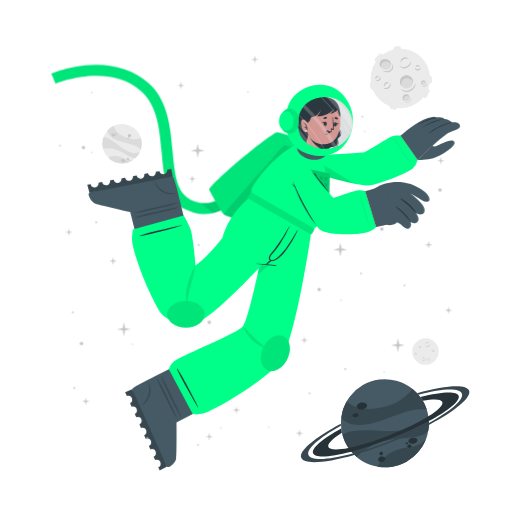
t = 0.00 s
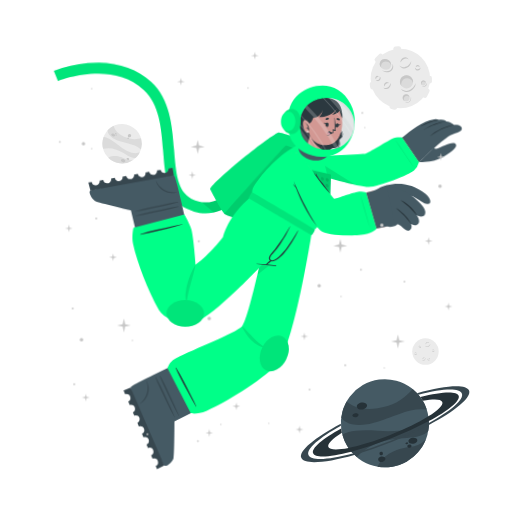
t = 1.13 s
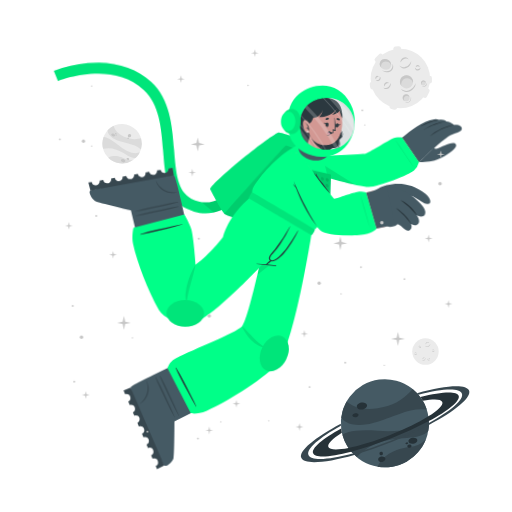
t = 1.88 s
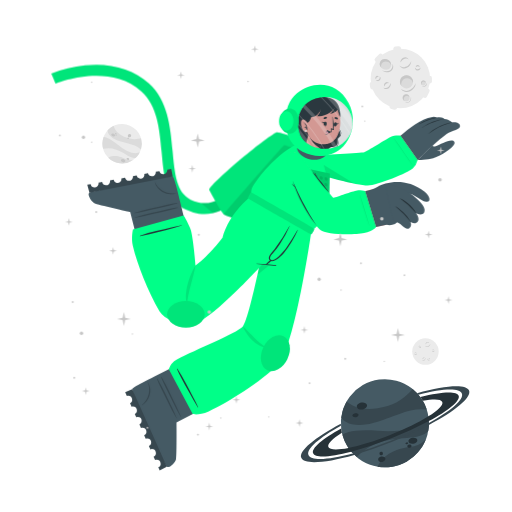
t = 3.00 s
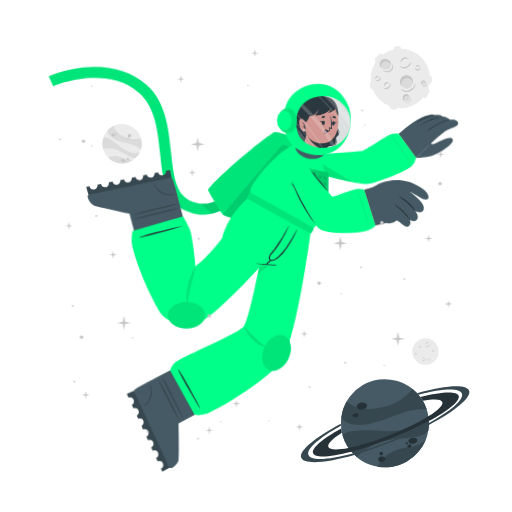
t = 4.13 s
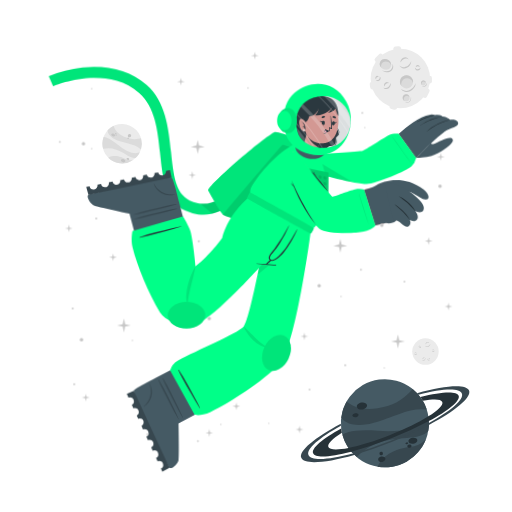
t = 4.88 s

The animated SVG that drew these frames (rendered in a browser with its animation timeline set to each time). Animation: 2 CSS @keyframes rules; one cycle of 6.00 s, repeats indefinitely.

<svg class="animated" id="freepik_stories-astronaut" xmlns="http://www.w3.org/2000/svg" viewBox="0 0 500 500" version="1.1" xmlns:xlink="http://www.w3.org/1999/xlink" xmlns:svgjs="http://svgjs.com/svgjs"><style>svg#freepik_stories-astronaut:not(.animated) .animable {opacity: 0;}svg#freepik_stories-astronaut.animated #freepik--Character--inject-29 {animation: 6s Infinite  linear wind;animation-delay: 0s;}svg#freepik_stories-astronaut.animated #freepik--Stars--inject-29 {animation: 6s Infinite  linear floating;animation-delay: 0s;}            @keyframes wind {                0% {                    transform: rotate( 0deg );                }                25% {                    transform: rotate( 1deg );                }                75% {                    transform: rotate( -1deg );                }            }                    @keyframes floating {                0% {                    opacity: 1;                    transform: translateY(0px);                }                50% {                    transform: translateY(-10px);                }                100% {                    opacity: 1;                    transform: translateY(0px);                }            }        </style><g id="freepik--background-complete--inject-29" class="animable" style="transform-origin: 261.359px 235.839px;"><g id="elaure104tgsl"><circle cx="119.24" cy="140.32" r="19.23" style="fill: rgb(235, 235, 235); transform-origin: 119.24px 140.32px; transform: rotate(-21.46deg);" class="animable" id="elj7kjv9yjmz"></circle></g><path d="M137.64,145.92a22.4,22.4,0,0,0-6-3.75c-3.81-1.68-14.18-3.51-19-5.94-6.75-3.4-7.59-7.07-7.55-9a19.38,19.38,0,0,1,5.93-4.35c.48,2,2.29,8,13.5,12,5.79,2,11.33.68,13.21.22A19.13,19.13,0,0,1,137.64,145.92Z" style="fill: rgb(219, 219, 219); transform-origin: 121.778px 134.4px;" id="el76uk1cx6pty" class="animable"></path><path d="M129.79,156.41A19.27,19.27,0,0,1,105.68,154a15.8,15.8,0,0,1,3.45-1.36c5.17-1.26,10.86,1.21,12.94,2.38A11.36,11.36,0,0,0,129.79,156.41Z" style="fill: rgb(219, 219, 219); transform-origin: 117.735px 155.928px;" id="elikp2nbuhg7a" class="animable"></path><path d="M136.5,148.8l-.24.47-.22.42c-.18.32-.36.62-.55.92s-.35.54-.53.8l-.21.29-.24.32-.24.32-.31.36-.3.36-.27.3c-.2.22-.41.43-.62.64h0c-1.2.37-2.8.21-5.15-.72-3.49-1.37-7.26-4.67-14-7.09a24,24,0,0,0-12.93-.83h0a19.17,19.17,0,0,1,.5-11.63c1.23,0,5.18.52,13.61,7.48a49.9,49.9,0,0,0,8.49,5.81c7.2,3.77,11.36,2.65,13.1,1.78h.13Z" style="fill: rgb(219, 219, 219); transform-origin: 118.269px 143.957px;" id="elthf7zppsxem" class="animable"></path><path d="M118.22,156c.34-.78,1.54-1,2.68-.52s1.79,1.54,1.44,2.32-1.54,1-2.68.52S117.88,156.83,118.22,156Z" style="fill: rgb(199, 199, 199); transform-origin: 120.282px 156.9px;" id="el4wm72425p4h" class="animable"></path><path d="M123.66,154.67c.2-.44.91-.55,1.59-.26s1.08.9.89,1.34-.9.56-1.59.26S123.47,155.11,123.66,154.67Z" style="fill: rgb(199, 199, 199); transform-origin: 124.9px 155.212px;" id="elg3wecvhwfe" class="animable"></path><path d="M108.75,131.05c.29-.67,1.33-.86,2.33-.42s1.57,1.33,1.28,2-1.34.86-2.34.42S108.45,131.72,108.75,131.05Z" style="fill: rgb(199, 199, 199); transform-origin: 110.553px 131.84px;" id="elm2t7rawntrf" class="animable"></path><path d="M112.29,130.39a.84.84,0,0,1,1.13-.28.85.85,0,0,1,.57,1,1,1,0,0,1-1.7-.74Z" style="fill: rgb(199, 199, 199); transform-origin: 113.151px 130.697px;" id="ely9oycigzzjk" class="animable"></path><path d="M112.86,132.17a.53.53,0,0,1,.71-.15c.3.13.47.41.37.62s-.41.28-.71.15S112.77,132.39,112.86,132.17Z" style="fill: rgb(199, 199, 199); transform-origin: 113.402px 132.399px;" id="elr5tdu626lj" class="animable"></path><path d="M124.86,132.22a1.64,1.64,0,1,1,1,1.71A1.42,1.42,0,0,1,124.86,132.22Z" style="fill: rgb(199, 199, 199); transform-origin: 126.473px 132.415px;" id="el2qsx8zifhep" class="animable"></path><path d="M124.4,134.84a.76.76,0,1,1,.42.92A.73.73,0,0,1,124.4,134.84Z" style="fill: rgb(199, 199, 199); transform-origin: 125.123px 135.064px;" id="elk78fahiczd" class="animable"></path><circle cx="415.48" cy="343.36" r="12.93" style="fill: rgb(235, 235, 235); transform-origin: 415.48px 343.36px;" id="elu6eu3irr9ul" class="animable"></circle><path d="M420.19,335.69a2.92,2.92,0,0,1-.48,1.75,3.45,3.45,0,0,1-1.41,1.24,2.56,2.56,0,0,1-1.9.17,2.7,2.7,0,0,1-1.44-1.12,3.71,3.71,0,0,0,1.55.69,2.33,2.33,0,0,0,.79,0,2.68,2.68,0,0,0,.76-.24l.36-.2c.11-.08.23-.15.33-.23a3.24,3.24,0,0,0,.6-.57A4.54,4.54,0,0,0,420.19,335.69Z" style="fill: rgb(199, 199, 199); transform-origin: 417.577px 337.324px;" id="eloi2wjzqgb3" class="animable"></path><path d="M415.54,336.43a1.84,1.84,0,0,1,.27-1.24,2.23,2.23,0,0,1,1-.88,1.76,1.76,0,0,1,1.35-.1,1.7,1.7,0,0,1,1,.83,2.8,2.8,0,0,0-1.08-.4,1.69,1.69,0,0,0-1,.18A3.06,3.06,0,0,0,415.54,336.43Z" style="fill: rgb(199, 199, 199); transform-origin: 417.341px 335.275px;" id="elc8vb9ouhoqa" class="animable"></path><path d="M415.48,349.44a1.79,1.79,0,0,1,0,1.23,2.13,2.13,0,0,1-.75,1.05,1.71,1.71,0,0,1-2.35-.25,3.35,3.35,0,0,0,1.1.15,1.62,1.62,0,0,0,.91-.35,2.67,2.67,0,0,0,.69-.77A3.41,3.41,0,0,0,415.48,349.44Z" style="fill: rgb(199, 199, 199); transform-origin: 413.984px 350.758px;" id="elquk4pb6rg1i" class="animable"></path><path d="M412.8,350.91a1.14,1.14,0,0,1-.09-.87,1.49,1.49,0,0,1,.52-.76,1.2,1.2,0,0,1,.93-.23,1.1,1.1,0,0,1,.73.48,2.46,2.46,0,0,0-.75,0,1.18,1.18,0,0,0-.56.24A2.18,2.18,0,0,0,412.8,350.91Z" style="fill: rgb(199, 199, 199); transform-origin: 413.776px 349.972px;" id="el1tczio41hu9" class="animable"></path><path d="M410.82,337.8a1.15,1.15,0,0,1,.37.83,1.3,1.3,0,0,1-.37.92,1.15,1.15,0,0,1-.95.32,1.35,1.35,0,0,1-.81-.39,3.94,3.94,0,0,0,.8-.05,1.06,1.06,0,0,0,.56-.28,1.37,1.37,0,0,0,.33-.56A2.45,2.45,0,0,0,410.82,337.8Z" style="fill: rgb(199, 199, 199); transform-origin: 410.125px 338.84px;" id="eldfyj7aly7f7" class="animable"></path><path d="M409.22,339.06a.74.74,0,0,1-.33-.57.91.91,0,0,1,.26-.68.82.82,0,0,1,.71-.23.81.81,0,0,1,.55.34,4.08,4.08,0,0,0-.54.1.76.76,0,0,0-.32.19,1.13,1.13,0,0,0-.22.32A2.13,2.13,0,0,0,409.22,339.06Z" style="fill: rgb(199, 199, 199); transform-origin: 409.65px 338.315px;" id="elq1bv3r6gy3r" class="animable"></path><path d="M419.81,351.44a1.14,1.14,0,0,1-.72.56,1.26,1.26,0,0,1-1-.14,1.14,1.14,0,0,1-.54-.83,1.36,1.36,0,0,1,.18-.89,3.66,3.66,0,0,0,.25.77,1,1,0,0,0,.4.47,1.32,1.32,0,0,0,.63.18A2.6,2.6,0,0,0,419.81,351.44Z" style="fill: rgb(199, 199, 199); transform-origin: 418.673px 351.093px;" id="elvvu816hayg" class="animable"></path><path d="M418.2,350.19a.75.75,0,0,1,.47-.45.87.87,0,0,1,.72.08.82.82,0,0,1,.4.63.9.9,0,0,1-.19.62,4.78,4.78,0,0,0-.24-.5.63.63,0,0,0-.25-.26.91.91,0,0,0-.37-.13A1.65,1.65,0,0,0,418.2,350.19Z" style="fill: rgb(199, 199, 199); transform-origin: 418.996px 350.383px;" id="ely20nfro32d" class="animable"></path><path d="M424.24,342.34a1.16,1.16,0,0,1-.28.86,1.27,1.27,0,0,1-.88.44,1.13,1.13,0,0,1-.92-.39,1.29,1.29,0,0,1-.35-.83,3.82,3.82,0,0,0,.63.5,1.09,1.09,0,0,0,.6.16,1.31,1.31,0,0,0,.62-.21A2.35,2.35,0,0,0,424.24,342.34Z" style="fill: rgb(199, 199, 199); transform-origin: 423.027px 342.991px;" id="elizwksuwzpz" class="animable"></path><path d="M422.2,342.21a.75.75,0,0,1,.14-.64.93.93,0,0,1,.65-.34.8.8,0,0,1,.68.3.88.88,0,0,1,.19.62,3.83,3.83,0,0,0-.48-.28.74.74,0,0,0-.36-.08,1.13,1.13,0,0,0-.38.1A2.38,2.38,0,0,0,422.2,342.21Z" style="fill: rgb(199, 199, 199); transform-origin: 423.021px 341.719px;" id="elir96ml1cp" class="animable"></path><path d="M407.1,345.26a1.13,1.13,0,0,1-.27.87,1.27,1.27,0,0,1-.88.44,1.16,1.16,0,0,1-.93-.39,1.4,1.4,0,0,1-.35-.83,4.33,4.33,0,0,0,.64.5,1.07,1.07,0,0,0,.6.16,1.35,1.35,0,0,0,.62-.21A2,2,0,0,0,407.1,345.26Z" style="fill: rgb(199, 199, 199); transform-origin: 405.889px 345.916px;" id="el9ho8on2lz0i" class="animable"></path><path d="M405.07,345.14a.75.75,0,0,1,.14-.64.89.89,0,0,1,.64-.34.79.79,0,0,1,.68.3.85.85,0,0,1,.2.62,3.83,3.83,0,0,0-.48-.28.66.66,0,0,0-.36-.08,1.13,1.13,0,0,0-.38.1A2.38,2.38,0,0,0,405.07,345.14Z" style="fill: rgb(199, 199, 199); transform-origin: 405.891px 344.649px;" id="el89jdpuab5n2" class="animable"></path></g><g id="freepik--Moon--inject-29" class="animable" style="transform-origin: 391.45px 76.1246px;"><path d="M370.11,60.15l3.44-3.43a2.52,2.52,0,0,0,0-3.56h0a2.5,2.5,0,0,0-3.56,0l-3.44,3.43a2.52,2.52,0,0,0,0,3.56h0A2.52,2.52,0,0,0,370.11,60.15Z" style="fill: rgb(235, 235, 235); transform-origin: 370.05px 56.6508px;" id="elvgbxhnyaol" class="animable"></path><path d="M417,94.19l2.18-4.34a2.5,2.5,0,0,0-1.12-3.38h0a2.51,2.51,0,0,0-3.38,1.12l-2.18,4.34a2.53,2.53,0,0,0,1.12,3.38h0A2.52,2.52,0,0,0,417,94.19Z" style="fill: rgb(235, 235, 235); transform-origin: 415.845px 90.8883px;" id="el2utmorcpcga" class="animable"></path><path d="M387,50.45l2.58-.36a2.52,2.52,0,0,0,2.14-2.85h0a2.52,2.52,0,0,0-2.85-2.14l-2.58.37a2.52,2.52,0,0,0-2.14,2.85h0A2.51,2.51,0,0,0,387,50.45Z" style="fill: rgb(235, 235, 235); transform-origin: 387.935px 47.7758px;" id="eleue5v4xlvs8" class="animable"></path><path d="M366.46,84.53l-.37-2.59a2.52,2.52,0,0,0-2.85-2.13h0a2.52,2.52,0,0,0-2.14,2.85l.37,2.58a2.53,2.53,0,0,0,2.85,2.14h0A2.52,2.52,0,0,0,366.46,84.53Z" style="fill: rgb(235, 235, 235); transform-origin: 363.78px 83.5943px;" id="elc0dlumsot15" class="animable"></path><g id="els1lay1ct44m"><rect x="415.49" y="75.26" width="7.64" height="5.03" rx="2.16" style="fill: rgb(235, 235, 235); transform-origin: 419.31px 77.775px; transform: rotate(90deg);" class="animable" id="elj6z8fejkt8s"></rect></g><path d="M382.28,106.41l2.52.68a2.52,2.52,0,0,0,3.08-1.78h0a2.52,2.52,0,0,0-1.78-3.09l-2.52-.67a2.51,2.51,0,0,0-3.08,1.78h0A2.51,2.51,0,0,0,382.28,106.41Z" style="fill: rgb(235, 235, 235); transform-origin: 384.19px 104.319px;" id="elv6bwls0arx" class="animable"></path><circle cx="391" cy="76.69" r="29.05" style="fill: rgb(235, 235, 235); transform-origin: 391px 76.69px;" id="elzq8y4hqbq8b" class="animable"></circle><path d="M401.57,59.46a6.51,6.51,0,0,1-1.08,3.94,7.8,7.8,0,0,1-3.15,2.79,5.76,5.76,0,0,1-4.27.36,6,6,0,0,1-3.25-2.49,8.71,8.71,0,0,0,3.49,1.53,5.07,5.07,0,0,0,1.78,0,5.38,5.38,0,0,0,1.69-.54,9.1,9.1,0,0,0,.81-.44c.26-.17.52-.33.76-.52a8.54,8.54,0,0,0,1.35-1.27A9.92,9.92,0,0,0,401.57,59.46Z" style="fill: rgb(199, 199, 199); transform-origin: 395.699px 63.1311px;" id="eln9ytdv4p8pp" class="animable"></path><path d="M391.13,61.13a4.13,4.13,0,0,1,.6-2.78,5.18,5.18,0,0,1,2.19-2,3.9,3.9,0,0,1,3-.22A3.84,3.84,0,0,1,399.12,58a6.52,6.52,0,0,0-2.41-.89,3.94,3.94,0,0,0-2.24.4A6.81,6.81,0,0,0,391.13,61.13Z" style="fill: rgb(199, 199, 199); transform-origin: 395.105px 58.5293px;" id="elwlpuejg7o6" class="animable"></path><path d="M381.29,81.08a3.94,3.94,0,0,1,.07,2.77,4.82,4.82,0,0,1-1.68,2.35,3.78,3.78,0,0,1-2.86.77,3.84,3.84,0,0,1-2.43-1.34,7,7,0,0,0,2.48.35,3.69,3.69,0,0,0,2-.79,6,6,0,0,0,1.55-1.73A7.44,7.44,0,0,0,381.29,81.08Z" style="fill: rgb(199, 199, 199); transform-origin: 377.984px 84.0434px;" id="elgb06oigs40e" class="animable"></path><path d="M375.27,84.38a2.57,2.57,0,0,1-.19-1.95,3.19,3.19,0,0,1,1.16-1.7,2.65,2.65,0,0,1,2.08-.52A2.44,2.44,0,0,1,380,81.28a5.58,5.58,0,0,0-1.7-.08,2.69,2.69,0,0,0-1.26.54A4.94,4.94,0,0,0,375.27,84.38Z" style="fill: rgb(199, 199, 199); transform-origin: 377.485px 82.2756px;" id="el1bamuthg32l" class="animable"></path><path d="M370.87,74.62a2.57,2.57,0,0,1,.83,1.86,2.85,2.85,0,0,1-.82,2,2.52,2.52,0,0,1-2.13.73,3.06,3.06,0,0,1-1.83-.87,10,10,0,0,0,1.81-.12,2.33,2.33,0,0,0,1.25-.63,2.88,2.88,0,0,0,.73-1.26A5.13,5.13,0,0,0,370.87,74.62Z" style="fill: rgb(199, 199, 199); transform-origin: 369.31px 76.9261px;" id="els370u91rsk9" class="animable"></path><path d="M367.27,77.44a1.68,1.68,0,0,1-.72-1.29,2,2,0,0,1,.58-1.52,1.77,1.77,0,0,1,1.58-.51,1.88,1.88,0,0,1,1.25.75,10.76,10.76,0,0,0-1.23.24,1.6,1.6,0,0,0-.7.41,2.28,2.28,0,0,0-.49.73A4.57,4.57,0,0,0,367.27,77.44Z" style="fill: rgb(199, 199, 199); transform-origin: 368.253px 75.7663px;" id="elfisdx7ijh46" class="animable"></path><path d="M410.67,66a2.6,2.6,0,0,1-.62,1.94,2.84,2.84,0,0,1-2,1,2.57,2.57,0,0,1-2.07-.87,3,3,0,0,1-.78-1.87,9,9,0,0,0,1.43,1.11,2.23,2.23,0,0,0,1.34.36,3,3,0,0,0,1.39-.45A5.56,5.56,0,0,0,410.67,66Z" style="fill: rgb(199, 199, 199); transform-origin: 407.941px 67.4719px;" id="elme0pfacuy4" class="animable"></path><path d="M406.11,65.73a1.66,1.66,0,0,1,.31-1.44,2,2,0,0,1,1.44-.76,1.82,1.82,0,0,1,1.53.68,1.88,1.88,0,0,1,.43,1.39,9.72,9.72,0,0,0-1.08-.63,1.49,1.49,0,0,0-.8-.17,2.38,2.38,0,0,0-.85.22A4.64,4.64,0,0,0,406.11,65.73Z" style="fill: rgb(199, 199, 199); transform-origin: 407.944px 64.6284px;" id="eltzbfwbqcbjo" class="animable"></path><g id="elat192gtrc8"><ellipse cx="397.01" cy="79.87" rx="6.44" ry="6.4" style="fill: rgb(219, 219, 219); transform-origin: 397.01px 79.87px; transform: rotate(-65.97deg);" class="animable" id="el9vnxqnyta27"></ellipse></g><path d="M400,76.84a5.81,5.81,0,0,1,3.31,4.1,6.41,6.41,0,1,0-11.2,3.11,5.78,5.78,0,0,1,.2-4.24A5.84,5.84,0,0,1,400,76.84Z" style="fill: rgb(199, 199, 199); transform-origin: 396.987px 78.7649px;" id="el3h7n4l3h6us" class="animable"></path><path d="M405.88,81a8.26,8.26,0,0,1-1.41,4.8,9.87,9.87,0,0,1-3.87,3.38,7.16,7.16,0,0,1-5.18.47,7.62,7.62,0,0,1-4-3,10.25,10.25,0,0,0,4.28,2,10.54,10.54,0,0,0,1.13.11,5.87,5.87,0,0,0,1.11-.09A7.1,7.1,0,0,0,400,88c.34-.17.69-.36,1-.55s.65-.42.94-.67a10.52,10.52,0,0,0,1.67-1.6A11.59,11.59,0,0,0,405.88,81Z" style="fill: rgb(199, 199, 199); transform-origin: 398.651px 85.4656px;" id="el2lehzfjcutt" class="animable"></path><path d="M412.91,83.39a2.4,2.4,0,1,0-1.78-2.87A2.39,2.39,0,0,0,412.91,83.39Z" style="fill: rgb(219, 219, 219); transform-origin: 413.468px 81.0561px;" id="elbzsp1lxs4x4" class="animable"></path><path d="M414.34,79.73A2.18,2.18,0,0,1,415.85,81,2.43,2.43,0,0,0,414,78.71a2.4,2.4,0,0,0-2.87,1.81,2.37,2.37,0,0,0,.84,2.41,2.12,2.12,0,0,1-.23-1.57A2.17,2.17,0,0,1,414.34,79.73Z" style="fill: rgb(199, 199, 199); transform-origin: 413.458px 80.7904px;" id="el1qmn06v0row" class="animable"></path><path d="M416.78,80.82a2.9,2.9,0,0,1-.12,1.88,3.54,3.54,0,0,1-1.18,1.55,2.64,2.64,0,0,1-1.91.54,2.74,2.74,0,0,1-1.69-.86,4.09,4.09,0,0,0,1.71.37,2.65,2.65,0,0,0,1.51-.55A4.36,4.36,0,0,0,416.78,80.82Z" style="fill: rgb(199, 199, 199); transform-origin: 414.381px 82.813px;" id="elizf5jtriidn" class="animable"></path><path d="M396.44,98.94a3.41,3.41,0,1,0-3.21-3.59A3.41,3.41,0,0,0,396.44,98.94Z" style="fill: rgb(219, 219, 219); transform-origin: 396.635px 95.5356px;" id="el7ppah0wds8y" class="animable"></path><path d="M397.54,93.46a3.07,3.07,0,0,1,2.41,1.4A3.4,3.4,0,1,0,395,98.53a3.1,3.1,0,0,1,2.54-5.07Z" style="fill: rgb(199, 199, 199); transform-origin: 396.584px 95.335px;" id="elm1jsl7vbdxs" class="animable"></path><path d="M401.22,94.38a4.48,4.48,0,0,1,.19,2.64,5.13,5.13,0,0,1-1.27,2.4,3.72,3.72,0,0,1-2.46,1.21,4.06,4.06,0,0,1-2.56-.69,5.23,5.23,0,0,0,2.5.2A3.76,3.76,0,0,0,399.68,99a5.84,5.84,0,0,0,1.26-2.1A6.18,6.18,0,0,0,401.22,94.38Z" style="fill: rgb(199, 199, 199); transform-origin: 398.323px 97.5099px;" id="elfycq4bsvi6" class="animable"></path><path d="M381.24,66c-1.53,2.35-4.93,2.85-7.58,1.11s-3.57-5.05-2-7.4,4.93-2.84,7.59-1.11S382.78,63.69,381.24,66Z" style="fill: rgb(219, 219, 219); transform-origin: 376.446px 62.8572px;" id="el6f88xzrx9f7" class="animable"></path><path d="M372.8,62a4.43,4.43,0,0,0-.25,4.28,5.25,5.25,0,0,1-.92-6.49c1.53-2.35,4.93-2.85,7.59-1.11A5.83,5.83,0,0,1,382,63.9a5.53,5.53,0,0,0-2.29-3C377.28,59.37,374.19,59.82,372.8,62Z" style="fill: rgb(199, 199, 199); transform-origin: 376.453px 61.9611px;" id="elw9xfrouvxd" class="animable"></path><path d="M383.12,62.16a5.49,5.49,0,0,1,.75,4.14,5.12,5.12,0,0,1-.95,2,6.39,6.39,0,0,1-1.66,1.53,6.23,6.23,0,0,1-2.15.73,7.29,7.29,0,0,1-2.19-.06,9.09,9.09,0,0,1-3.84-1.67,17.88,17.88,0,0,0,3.95.68,6.51,6.51,0,0,0,3.58-.77A5.47,5.47,0,0,0,382,67.59a5,5,0,0,0,.94-1.57A7.25,7.25,0,0,0,383.12,62.16Z" style="fill: rgb(199, 199, 199); transform-origin: 378.538px 66.3877px;" id="el9v3krpnek5b" class="animable"></path></g><g id="freepik--Planet--inject-29" class="animable" style="transform-origin: 376.139px 413.34px;"><g id="elzd30z0g5jwt"><circle cx="375.87" cy="413.34" r="43.02" style="fill: rgb(69, 90, 100); transform-origin: 375.87px 413.34px; transform: rotate(-74.9951deg);" class="animable" id="eli4sm2j2ojh"></circle></g><path d="M416.74,399.89a50.6,50.6,0,0,0-15.8.88c-9.14,1.83-30.47,11.81-42.37,13.55-16.73,2.46-23-3.17-25.36-6.69a43,43,0,0,1,5.28-15.58c3.38,2.95,14.49,11.72,40.09,4.53,13.2-3.72,21.59-13.34,24.44-16.6A42.76,42.76,0,0,1,416.74,399.89Z" style="fill: rgb(55, 71, 79); transform-origin: 374.975px 397.452px;" id="elyd7l4fsk92" class="animable"></path><path d="M415.87,429.18a43.05,43.05,0,0,1-47.24,26.58,34.45,34.45,0,0,1,4.55-6.94c7.84-9,21.44-11.76,26.75-12.3A25.27,25.27,0,0,0,415.87,429.18Z" style="fill: rgb(55, 71, 79); transform-origin: 392.25px 442.775px;" id="eljrs2j4ofgxl" class="animable"></path><path d="M418.36,406.64c.07.39.12.77.17,1.16s.09.71.13,1.06c.08.8.15,1.6.18,2.39s.06,1.44.06,2.14c0,.27,0,.53,0,.8s0,.6,0,.89,0,.6,0,.9-.05.7-.08,1.06-.06.7-.1,1-.08.6-.11.9c-.09.66-.19,1.3-.31,1.95h0c-1.72,2.21-4.86,4-10.34,5.31-8.16,2-19.29.8-34.76,5.06a53.84,53.84,0,0,0-24.73,15.11h0a42.85,42.85,0,0,1-14.05-21.9c2.19-1.67,10.15-5.73,34.51-3.84a112.29,112.29,0,0,0,23-.3c18-2.36,24.21-9.77,26.27-13.61h0A1.82,1.82,0,0,1,418.36,406.64Z" style="fill: rgb(55, 71, 79); transform-origin: 376.66px 426.505px;" id="el85d1gsvnn7e" class="animable"></path><path d="M358.4,395.52c.37,1.88-1.55,3.83-4.28,4.35s-5.23-.56-5.6-2.44,1.56-3.82,4.28-4.35S358,393.65,358.4,395.52Z" style="fill: rgb(38, 50, 56); transform-origin: 353.46px 396.474px;" id="elhgf0qdesi56" class="animable"></path><path d="M350.11,404.94c.2,1.06-1,2.17-2.6,2.49s-3.13-.28-3.33-1.34.95-2.17,2.59-2.49S349.9,403.89,350.11,404.94Z" style="fill: rgb(38, 50, 56); transform-origin: 347.145px 405.515px;" id="eldadg9v3mc85" class="animable"></path><path d="M407.54,429.57c.31,1.6-1.38,3.27-3.76,3.74s-4.58-.47-4.89-2.07,1.37-3.28,3.76-3.74S407.23,428,407.54,429.57Z" style="fill: rgb(38, 50, 56); transform-origin: 403.215px 430.408px;" id="elbvgav5vn9o" class="animable"></path><path d="M401.85,435.28c.17.85-.61,1.72-1.74,1.94a1.87,1.87,0,0,1-2.33-1.15c-.17-.85.61-1.72,1.74-1.94A1.87,1.87,0,0,1,401.85,435.28Z" style="fill: rgb(38, 50, 56); transform-origin: 399.815px 435.675px;" id="elx10rvtkpq9" class="animable"></path><path d="M398.54,432.72c.1.51-.4,1-1.12,1.18s-1.38-.17-1.48-.68.4-1,1.12-1.18S398.44,432.21,398.54,432.72Z" style="fill: rgb(38, 50, 56); transform-origin: 397.24px 432.97px;" id="elyq0580w9mz" class="animable"></path><path d="M376.35,447.84c.28,1.44-1,2.9-3,3.27s-3.68-.5-4-1.93,1-2.89,2.95-3.26S376.08,446.41,376.35,447.84Z" style="fill: rgb(38, 50, 56); transform-origin: 372.845px 448.515px;" id="elnj7nxwblyjl" class="animable"></path><path d="M373.89,442.43a1.71,1.71,0,1,1-1.95-1.16A1.6,1.6,0,0,1,373.89,442.43Z" style="fill: rgb(38, 50, 56); transform-origin: 372.261px 442.94px;" id="el9v02j99vlkw" class="animable"></path><path d="M418.84,411.25a346.49,346.49,0,0,1-36.64,16.83,342.87,342.87,0,0,1-39.21,13c-20.61,5.36-35.3,6.29-37.19,1.5s9.19-14.09,27.36-24.08c.12,1,.28,2,.47,3l.24,1.14c-9.22,5.86-14.34,10.93-13.19,13.85s8.58,3.14,19.59,1c10.78-2.08,25-6.36,40.23-12.37s28.57-12.64,37.86-18.51c9.46-5.95,14.73-11.13,13.56-14.09s-8.33-3.11-19-1.11a39.26,39.26,0,0,0-2.42-3.66c20.51-5.31,35.53-6.12,37.42-1.34S438.08,400.88,418.84,411.25Z" style="fill: rgb(38, 50, 56); transform-origin: 376.855px 414.472px;" id="el0hya7vbxfckm" class="animable"></path><path d="M418.86,415.07a383.2,383.2,0,0,1-35.81,16.44h0A380.06,380.06,0,0,1,346,444.31c-28.14,8-49.06,9.59-51.78,2.82s13.19-19.8,38.63-33.31c0,.66,0,1.33.08,2-21.11,11.64-34,22.68-31.68,28.49s19.63,4.87,43.31-1.47A359.42,359.42,0,0,0,418.89,413c21.4-11.74,34.49-22.91,32.14-28.76s-19.17-4.89-42.38,1.23c-.43-.51-.88-1-1.34-1.5,27.63-7.77,48.08-9.23,50.76-2.54S444.64,401.45,418.86,415.07Z" style="fill: rgb(55, 71, 79); transform-origin: 376.139px 414.278px;" id="eln0i485npizm" class="animable"></path></g><g id="freepik--Character--inject-29" class="animable" style="transform-origin: 249.682px 261.365px;"><path d="M194.2,208.66a44.5,44.5,0,0,1-12.75-4c-19.36-9.4-21.44-32.18-23.64-56.3-2-22.22-4.13-45.19-19.67-59.06-32.35-28.84-83.35-7.81-83.86-7.59l-4.19-9.88a124.34,124.34,0,0,1,33.06-8c25-2.52,46.52,3.5,62.12,17.42,18.71,16.68,21.11,42.93,23.22,66.09,2,21.93,3.73,40.87,17.64,47.62,29.16,14.15,48.44-21.19,49.24-22.7l9.48,5a77.22,77.22,0,0,1-16.57,20.32C217.57,206.71,206,210.43,194.2,208.66Z" style="fill: #00FF88; transform-origin: 147.47px 136.179px;" id="elj3zt3bsgiq" class="animable"></path><g id="elu4ze514xh5j"><path d="M194.2,208.66a44.5,44.5,0,0,1-12.75-4c-19.36-9.4-21.44-32.18-23.64-56.3-2-22.22-4.13-45.19-19.67-59.06-32.35-28.84-83.35-7.81-83.86-7.59l-4.19-9.88a124.34,124.34,0,0,1,33.06-8c25-2.52,46.52,3.5,62.12,17.42,18.71,16.68,21.11,42.93,23.22,66.09,2,21.93,3.73,40.87,17.64,47.62,29.16,14.15,48.44-21.19,49.24-22.7l9.48,5a77.22,77.22,0,0,1-16.57,20.32C217.57,206.71,206,210.43,194.2,208.66Z" style="opacity: 0.1; transform-origin: 147.47px 136.179px;" class="animable" id="el76ggl3tdyfw"></path></g><g id="elc5zru05iz2"><path d="M244.85,177.29a77.09,77.09,0,0,1-16.57,20.31c-6.44,5.48-13.2,9-20.13,10.56L196.08,198c23.52,3.15,38.58-24.45,39.3-25.77Z" style="opacity: 0.1; transform-origin: 220.465px 190.195px;" class="animable" id="elpxwyjfny2bd"></path></g><path d="M278.67,229.5c-.95.56-57.57-18.31-60-20.06a1.59,1.59,0,0,1-.31-.29c-2.77-2.73-13.24-22-14-23.51-1.84-3.85,55.21-51.93,65.82-56.39,2.66-1.12,37.51,11.34,42.73,16.4,2.24,2.17,6.45,10.95,6.22,12.15h0C318.76,159.52,279.63,228.94,278.67,229.5Z" style="fill: #00FF88; transform-origin: 261.728px 179.346px;" id="elpqzsno5fteo" class="animable"></path><g id="elh9tp9dt3arf"><path d="M278.67,229.5c-.95.56-57.57-18.31-60-20.06a1.59,1.59,0,0,1-.31-.29c-2.77-2.73-13.24-22-14-23.51-1.84-3.85,55.21-51.93,65.82-56.39,2.66-1.12,37.51,11.34,42.73,16.4,2.24,2.17,6.45,10.95,6.22,12.15h0C318.76,159.52,279.63,228.94,278.67,229.5Z" style="opacity: 0.1; transform-origin: 261.728px 179.346px;" class="animable" id="elwkrv5u6n3jm"></path></g><g id="elhhznm3fuueu"><path d="M278.67,229.5c-.95.56-57.57-18.31-60-20.06a1.59,1.59,0,0,1-.31-.29c10.24-11.85,58.36-67.42,59.22-67.56s33.84,12.65,41.56,16.22C318.76,159.52,279.63,228.94,278.67,229.5Z" style="opacity: 0.1; transform-origin: 268.75px 185.551px;" class="animable" id="eljsogib6ipp"></path></g><path d="M196.48,344.63l-45.12,22.73c-8.64,4.29-16.14,8.22-19.83,10.61a.09.09,0,0,0-.06,0c-1.4.9-2.24,1.57-2.36,2l0,.08c-.46,3.44,31.87,73.53,33.82,75.59s8-3.33,8.91-7.05.53-36.1.53-36.1l44.85-23.13Z" style="fill: rgb(69, 90, 100); transform-origin: 173.163px 400.363px;" id="eljo52tj2cv7e" class="animable"></path><path d="M122.25,383l1.61,3.65a3.8,3.8,0,0,1,1.31-.23,3.9,3.9,0,0,1,1.83,7.34l1.45,3.32a3.82,3.82,0,0,1,1.36-.25,3.89,3.89,0,0,1,1.78,7.35l1.46,3.33a3.55,3.55,0,0,1,1.39-.27,3.89,3.89,0,0,1,3.89,3.89,3.85,3.85,0,0,1-2.15,3.48l1.46,3.31a4.06,4.06,0,0,1,1.45-.27,3.89,3.89,0,0,1,1.69,7.4l1.46,3.31a3.84,3.84,0,0,1,1.48-.3,3.89,3.89,0,0,1,1.65,7.42l1.46,3.31a3.58,3.58,0,0,1,1.52-.32,3.9,3.9,0,0,1,1.62,7.44l1.46,3.32a3.64,3.64,0,0,1,1.57-.35,3.9,3.9,0,0,1,1.57,7.46l1.37,3.12,7-3.79L129.11,380Z" style="fill: rgb(55, 71, 79); transform-origin: 142.595px 419.73px;" id="elfkbq5w8xwij" class="animable"></path><path d="M144.47,373.18a16.37,16.37,0,0,1,1.62,13.09c-1.18,3.56-3.52,7.36-7.28,9.3-.11.06-.22-.14-.12-.21,6.4-4.92,9-14.69,5.56-22.06A.13.13,0,0,1,144.47,373.18Z" style="fill: rgb(55, 71, 79); transform-origin: 142.716px 384.361px;" id="ell1i75llo6ze" class="animable"></path><path d="M153.72,369.74c2.88,4.77,5.37,9.78,7.8,14.79s4.78,9.94,7.13,14.93c1.34,2.86,2.68,5.73,3.86,8.66a.16.16,0,0,1-.29.14c-2.81-4.81-5.27-9.84-7.79-14.8s-5-9.85-7.34-14.83c-1.37-2.86-2.65-5.74-3.8-8.69A.24.24,0,0,1,153.72,369.74Z" style="fill: rgb(55, 71, 79); transform-origin: 162.903px 388.992px;" id="elwvwnkcmgbzp" class="animable"></path><path d="M157.88,368.33c2.89,4.77,5.37,9.78,7.8,14.8s4.78,9.94,7.13,14.93c1.34,2.86,2.68,5.73,3.86,8.65a.16.16,0,0,1-.29.14c-2.81-4.81-5.27-9.84-7.79-14.8s-5-9.85-7.34-14.83c-1.36-2.86-2.65-5.74-3.8-8.69A.24.24,0,0,1,157.88,368.33Z" style="fill: rgb(55, 71, 79); transform-origin: 167.063px 387.582px;" id="el93gdhwvi2o" class="animable"></path><path d="M164.81,360.58l23.33,43.76s7,1.51,15.68-2.51c19.21-8.87,51.37-29.51,67.45-45.36C287.89,340.08,304.2,225.2,304.2,225.2L265,202.58s-20.36,108.33-27.84,116.15c-6.75,7.06-45.89,22.51-64.34,32.17A16.53,16.53,0,0,0,164.81,360.58Z" style="fill: #00FF88; transform-origin: 234.505px 303.599px;" id="el758pqmldjz7" class="animable"></path><path d="M173.21,360.06c3.07,4.66,5.75,9.56,8.38,14.48s5.16,9.74,7.7,14.64c1.46,2.8,2.91,5.62,4.21,8.49a.17.17,0,0,1-.29.16c-3-4.7-5.65-9.63-8.37-14.49s-5.35-9.65-7.92-14.53c-1.47-2.8-2.87-5.63-4.13-8.53A.24.24,0,0,1,173.21,360.06Z" style="fill: rgb(38, 50, 56); transform-origin: 183.142px 378.925px;" id="el9ffo78dez5a" class="animable"></path><g id="elnqvzs8wx558"><path d="M251.64,268.16l52.56-43L265,202.58S258.6,236.8,251.64,268.16Z" style="opacity: 0.1; transform-origin: 277.92px 235.37px;" class="animable" id="elccqpc7hqngm"></path></g><g id="elfyojcka1jmh"><path d="M260.8,339.2a9.27,9.27,0,0,1-4.14-.38,19.56,19.56,0,0,1-3.85-1.64,31.21,31.21,0,0,1-6.57-5c-1-1-1.88-2-2.77-3s-1.7-2.13-2.45-3.26-1.46-2.29-2.11-3.47-1.23-2.43-1.72-3.71a39.39,39.39,0,0,1,3,2.76c.94.95,1.92,1.86,2.81,2.82s1.86,1.86,2.75,2.82l1.39,1.38c.46.46.89.95,1.37,1.38,1.85,1.82,3.74,3.56,5.72,5.19A23.49,23.49,0,0,0,260.8,339.2Z" style="opacity: 0.1; transform-origin: 248.995px 329.012px;" class="animable" id="elsftl5v4t19j"></path></g><g id="elj8f4sldw0mn"><ellipse cx="268.93" cy="344.82" rx="18.38" ry="13.04" style="fill: #00FF88; transform-origin: 268.93px 344.82px; transform: rotate(-64.61deg);" class="animable" id="elnywuzjw23pm"></ellipse></g><g id="eluav7zk5xuja"><ellipse cx="268.93" cy="344.82" rx="18.38" ry="13.04" style="opacity: 0.1; transform-origin: 268.93px 344.82px; transform: rotate(-64.61deg);" class="animable" id="el07ut5qo5b5cd"></ellipse></g><path d="M187.77,245.91l-11.92-49.09c-2.23-9.39-4.35-17.59-5.84-21.72,0,0,0,0,0-.07a6.82,6.82,0,0,0-1.38-2.74s0,0-.07,0c-3.24-1.23-78.83,14.38-81.28,15.82s1.43,8.53,4.85,10.27,35,8.69,35,8.69L139.51,256Z" style="fill: rgb(69, 90, 100); transform-origin: 137.14px 214.111px;" id="el90a3u2bnbjw" class="animable"></path><path d="M167.23,164.93l-3.92.74a3.75,3.75,0,0,1-.06,1.33,3.9,3.9,0,0,1-7.57.11l-3.56.67a3.79,3.79,0,0,1-.07,1.38,3.89,3.89,0,0,1-7.56.07l-3.57.66a3.79,3.79,0,0,1,0,1.42,3.9,3.9,0,0,1-4.68,2.91,3.83,3.83,0,0,1-2.89-2.88l-3.56.67a4.08,4.08,0,0,1-.07,1.47,3.89,3.89,0,0,1-7.58,0l-3.56.67a3.89,3.89,0,0,1-4.72,4.42,3.91,3.91,0,0,1-2.93-3l-3.55.68a3.69,3.69,0,0,1,0,1.55,3.9,3.9,0,0,1-7.62-.11l-3.56.67a3.65,3.65,0,0,1,0,1.61,3.89,3.89,0,0,1-7.62-.16l-3.35.63,2.11,7.63,81.36-15.77Z" style="fill: rgb(55, 71, 79); transform-origin: 126.965px 176.5px;" id="ela9p2dan9lmv" class="animable"></path><path d="M171.74,188.79a16.37,16.37,0,0,1-13.12-1.39c-3.2-2-6.37-5.09-7.41-9.2,0-.11.19-.18.24-.06,3.34,7.34,12.27,12.06,20.22,10.41A.13.13,0,0,1,171.74,188.79Z" style="fill: rgb(55, 71, 79); transform-origin: 161.505px 183.822px;" id="elmjc6w05a4j" class="animable"></path><path d="M173,198.58c-5.3,1.73-10.74,3-16.18,4.24s-10.76,2.41-16.16,3.56c-3.08.66-6.18,1.32-9.3,1.81a.16.16,0,0,1-.07-.32c5.32-1.65,10.77-2.9,16.18-4.24s10.72-2.61,16.11-3.79c3.09-.68,6.18-1.28,9.32-1.72A.24.24,0,0,1,173,198.58Z" style="fill: rgb(55, 71, 79); transform-origin: 152.153px 203.157px;" id="elalrpdbon34v" class="animable"></path><path d="M173.43,203c-5.31,1.73-10.75,3-16.18,4.24s-10.77,2.41-16.16,3.56c-3.09.66-6.19,1.32-9.31,1.81a.16.16,0,0,1-.06-.32c5.32-1.65,10.77-2.9,16.17-4.23s10.73-2.61,16.11-3.8c3.1-.67,6.19-1.27,9.33-1.72A.24.24,0,0,1,173.43,203Z" style="fill: rgb(55, 71, 79); transform-origin: 152.581px 207.576px;" id="el6ipqn6fq684" class="animable"></path><path d="M304.26,225.23s-10.86,11.9-20.08,21.25c-6.73,6.84-12.95,12.66-14.6,12.69-1.87,0-10.38-.9-13.2-1.27,0,0-41.94,46.14-63.47,57.3-7.37,3.82-30.52-.1-37.22-11.42-10.87-18.37-21.9-46.13-25.93-63.59-1.8-7.79.05-16.21.05-16.21l49.59-13.7s5.36,8.93,7,14.54c2.42,8.47,4.59,34.41,4.59,34.41,13.41-9.58,26.47-27.28,26.47-27.28s3.86-20.56,28-40.75Z" style="fill: #00FF88; transform-origin: 216.616px 253.91px;" id="eljri6equ61c" class="animable"></path><path d="M269.53,258.92a109.54,109.54,0,0,0-19-1.46.2.2,0,0,0,0,.39c6.29.67,12.63,1.5,18.94,1.83A.38.38,0,0,0,269.53,258.92Z" style="fill: rgb(38, 50, 56); transform-origin: 260.127px 258.568px;" id="el66jpesmbzri" class="animable"></path><path d="M290.7,225.07c.08-.19-.21-.4-.31-.21A193.26,193.26,0,0,1,280,241.31c-1.7,2.48-11.92,15.71-15.85,12.12-.66-.61-.62-1.57-.1-2.78.63-1.45,2.09-2.84,3.09-4.08,2.2-2.74,4.31-5.54,6.28-8.44A94.74,94.74,0,0,0,282.85,221a.17.17,0,0,0-.3-.15,178.74,178.74,0,0,1-14.62,22.77c-2.68,3.43-7.75,8-4.15,10.8s11.57-5.17,13.52-7.48A99.25,99.25,0,0,0,290.7,225.07Z" style="fill: rgb(38, 50, 56); transform-origin: 276.623px 237.894px;" id="eldaeohwu8v44" class="animable"></path><path d="M264.07,253.88a28.1,28.1,0,0,0-2.7,2.42,7.85,7.85,0,0,0-1.8,2.22c-.07.17.13.3.28.24a9.87,9.87,0,0,0,2.39-1.8c.87-.73,1.75-1.44,2.59-2.2A.58.58,0,0,0,264.07,253.88Z" style="fill: rgb(38, 50, 56); transform-origin: 262.293px 256.258px;" id="elp9kricesv3" class="animable"></path><path d="M136.76,230.07c5.18-1.79,10.51-3.14,15.84-4.44s10.54-2.54,15.83-3.76c3-.7,6.06-1.4,9.12-1.93a.17.17,0,0,1,.08.32c-5.21,1.72-10.55,3-15.84,4.44s-10.5,2.74-15.79,4c-3,.72-6.06,1.36-9.14,1.84A.24.24,0,0,1,136.76,230.07Z" style="fill: rgb(38, 50, 56); transform-origin: 157.145px 225.243px;" id="elxs9n9y7jyph" class="animable"></path><g id="eluwzgsu18bhg"><path d="M183.14,297.2a10.49,10.49,0,0,1-1.5-4.83c-.1-.84-.1-1.68-.15-2.53s0-1.68.08-2.52a52.55,52.55,0,0,1,1.68-9.85,71.11,71.11,0,0,1,3.2-9.39,59.85,59.85,0,0,1,4.5-8.85c-.51,3.3-1.32,6.48-2.11,9.64s-1.64,6.29-2.48,9.41-1.64,6.24-2.31,9.38c-.31,1.56-.64,3.14-.83,4.72A14.43,14.43,0,0,0,183.14,297.2Z" style="opacity: 0.1; transform-origin: 186.21px 278.215px;" class="animable" id="el9z8bhekiws"></path></g><ellipse cx="181.55" cy="306.94" rx="18.38" ry="13.04" style="fill: #00FF88; transform-origin: 181.55px 306.94px;" id="eln3rcpw7zvv" class="animable"></ellipse><g id="eltafg0y0ti4j"><ellipse cx="181.55" cy="306.94" rx="18.38" ry="13.04" style="opacity: 0.1; transform-origin: 181.55px 306.94px;" class="animable" id="elflr2czxdi4a"></ellipse></g><path d="M302.93,165.7c29.4,11.7,52.93,16.43,62.23,13.72,8.14-2.38,31.36-12.37,42.66-23.2,3.41-3.26-12-25.52-16.72-23.75s-28.38,15.07-34.56,17.26c-3.51,1.24-41.77,2.67-50.47,2.82C291.55,152.81,289.88,160.51,302.93,165.7Z" style="fill: rgb(247, 169, 160); transform-origin: 351.195px 156.267px;" id="el0z5m2tdpqsih" class="animable"></path><path d="M423.09,141.39c-1.07,1.64-.22,2.22,3.08,1.09s15.37-8.36,17.54-3.93-15,14.39-20.65,15.84-15.24,1.83-15.24,1.83C410.78,153.61,417.35,146.59,423.09,141.39Z" style="fill: rgb(69, 90, 100); transform-origin: 425.859px 146.674px;" id="eleon2a0gmkcw" class="animable"></path><path d="M391.1,132.47c8.6-7,18.87-16.35,31.27-18.29a6.21,6.21,0,0,1,4,.62c5.54-1,7.66,1.36,7.66,1.36,5.44.68,7.28,3.36,7.28,3.36s6.51-1.06,7.81,2.77c1.47,4.3-8,4.95-12.95,8.48-11.39,8.09-25.31,22.79-28.37,25.45Z" style="fill: rgb(69, 90, 100); transform-origin: 420.187px 135.151px;" id="elx98jqkqny1m" class="animable"></path><path d="M418.3,130.86a90.32,90.32,0,0,1,10.37-6.52,89.67,89.67,0,0,1,12.58-4.68.11.11,0,0,0-.05-.21,47.55,47.55,0,0,0-23,11.26C418,130.84,418.12,131,418.3,130.86Z" style="fill: rgb(38, 50, 56); transform-origin: 429.705px 125.182px;" id="elff1hwht7m2v" class="animable"></path><path d="M412.41,124.7c3.43-2.07,9.49-5.67,21.67-8.41,0,0,0-.07,0-.07a42.55,42.55,0,0,0-21.76,8.32C412.11,124.68,412.18,124.84,412.41,124.7Z" style="fill: rgb(38, 50, 56); transform-origin: 423.137px 120.487px;" id="elfuv38hqy61a" class="animable"></path><path d="M409.31,121.33c6-3.3,10.15-4.62,17.06-6.49,0,0,0-.08,0-.08-8.08,1.3-10.86,2.69-17.19,6.38C409,121.26,409.08,121.46,409.31,121.33Z" style="fill: rgb(38, 50, 56); transform-origin: 417.726px 118.066px;" id="el6et981wmxp" class="animable"></path><path d="M391.1,132.47l16.72,23.75a17.14,17.14,0,0,1-4.76,8.35c-3.92,3.79-34.48,16.45-43.94,16.59S312.7,172,299.46,165.3s-6.15-12.5,3.55-13.16,50.29-3,52.62-3.57,21.58-12.72,25.66-14.84S391.1,132.47,391.1,132.47Z" style="fill: #00FF88; transform-origin: 350.007px 156.73px;" id="elfj1asrh0f1" class="animable"></path><g id="elrkyejcr40oj"><path d="M299.46,165.3c9.59,4.85,31.61,11.06,46.62,14.08l-44.17-27.15C292.8,153.25,286.73,158.86,299.46,165.3Z" style="opacity: 0.1; transform-origin: 319.138px 165.805px;" class="animable" id="elgi0ld3bs5bq"></path></g><g id="el9bhwscnfrxu"><path d="M384.8,135.23c2.52,3.23,4.87,6.59,7.2,10s4.59,6.68,6.87,10c1.3,1.91,2.61,3.84,3.84,5.8.09.13,0,.2-.12.08-2.49-3.24-4.83-6.62-7.2-10s-4.67-6.63-7-10c-1.31-1.92-2.59-3.85-3.81-5.83C384.5,135.16,384.67,135.06,384.8,135.23Z" style="opacity: 0.1; transform-origin: 393.653px 148.156px;" class="animable" id="elbnt5wlovt9b"></path></g><path d="M304.2,225.2l-58.8-34a13.5,13.5,0,0,1,1.95-10c7.47-12.21,25.36-32.31,41.34-39.71,11.52-5.32,20.58-.81,24,7.68.87,2.15,9.33,30.09,8.28,40.05-1.11,10.54-6.23,23.6-10.83,30.76A16.13,16.13,0,0,1,304.2,225.2Z" style="fill: #00FF88; transform-origin: 283.103px 182.199px;" id="el65qbuhbzq25" class="animable"></path><path d="M303.73,228.78c.87.13,3.47-4.67,3.23-5.37s-61.33-35.68-61.78-35.76-3.42,5.82-2.88,6.25S302.57,228.6,303.73,228.78Z" style="fill: #00FF88; transform-origin: 274.605px 208.216px;" id="elqquz0bgj6eh" class="animable"></path><g id="elosl1583a2l8"><path d="M303.73,228.78c.87.13,3.47-4.67,3.23-5.37s-61.33-35.68-61.78-35.76-3.42,5.82-2.88,6.25S302.57,228.6,303.73,228.78Z" style="opacity: 0.1; transform-origin: 274.605px 208.216px;" class="animable" id="el1xh5sedmw7h"></path></g><polygon points="291.84 189.35 321.45 195.58 322.11 169.34 292.5 163.11 291.84 189.35" style="fill: #00FF88; transform-origin: 306.975px 179.345px;" id="elfqaoncex4a4" class="animable"></polygon><g id="elwsy5gvto0yi"><polygon points="291.84 189.35 321.45 195.58 322.11 169.34 292.5 163.11 291.84 189.35" style="opacity: 0.2; transform-origin: 306.975px 179.345px;" class="animable" id="elnzt38tf5nhn"></polygon></g><g id="elcdk4nru3m"><polygon points="291.84 189.35 295.59 190.14 296.25 163.9 292.5 163.11 291.84 189.35" style="opacity: 0.1; transform-origin: 294.045px 176.625px;" class="animable" id="elcvsxyaq4ptl"></polygon></g><g id="elwwen5eqx4gb"><path d="M316.88,174.4a2,2,0,0,0,1.47,2,1.31,1.31,0,0,0,1.56-1.37,2,2,0,0,0-1.48-2A1.3,1.3,0,0,0,316.88,174.4Z" style="opacity: 0.1; transform-origin: 318.395px 174.715px;" class="animable" id="el4mest84s6mc"></path></g><g id="el9m474c0vyku"><path d="M316.74,180a2,2,0,0,0,1.47,2,1.3,1.3,0,0,0,1.56-1.37,2,2,0,0,0-1.47-2A1.3,1.3,0,0,0,316.74,180Z" style="opacity: 0.1; transform-origin: 318.255px 180.315px;" class="animable" id="eldp836ijimnd"></path></g><g id="elfc4ilvxw8dm"><path d="M316.6,185.5a2,2,0,0,0,1.47,2,1.31,1.31,0,0,0,1.56-1.38,2,2,0,0,0-1.47-2A1.3,1.3,0,0,0,316.6,185.5Z" style="opacity: 0.1; transform-origin: 318.115px 185.809px;" class="animable" id="el5t792sm2bf3"></path></g><g id="elbaq50muoabg"><path d="M312.16,173.41a2,2,0,0,0,1.47,2,1.3,1.3,0,0,0,1.56-1.37,2,2,0,0,0-1.47-2A1.31,1.31,0,0,0,312.16,173.41Z" style="opacity: 0.1; transform-origin: 313.675px 173.726px;" class="animable" id="el43jnqlhm89q"></path></g><g id="el6pcnekvab05"><path d="M312,179a2,2,0,0,0,1.47,2,1.3,1.3,0,0,0,1.56-1.37,2,2,0,0,0-1.47-2A1.3,1.3,0,0,0,312,179Z" style="opacity: 0.1; transform-origin: 313.515px 179.315px;" class="animable" id="ellq53m4lqnf"></path></g><g id="el2qcw22o43dz"><path d="M311.88,184.51a2,2,0,0,0,1.48,2,1.29,1.29,0,0,0,1.55-1.37,2,2,0,0,0-1.47-2A1.31,1.31,0,0,0,311.88,184.51Z" style="opacity: 0.1; transform-origin: 313.396px 184.826px;" class="animable" id="ellno436mdgm"></path></g><g id="el9ag46595mp9"><path d="M307.44,172.42a2,2,0,0,0,1.48,2,1.32,1.32,0,0,0,1.56-1.38,2,2,0,0,0-1.48-2A1.32,1.32,0,0,0,307.44,172.42Z" style="opacity: 0.1; transform-origin: 308.96px 172.73px;" class="animable" id="eliz50o3ixilf"></path></g><g id="elk7zzpmnilej"><path d="M307.31,178a2,2,0,0,0,1.47,2,1.31,1.31,0,0,0,1.56-1.37,2,2,0,0,0-1.48-2A1.3,1.3,0,0,0,307.31,178Z" style="opacity: 0.1; transform-origin: 308.825px 178.315px;" class="animable" id="eljavh8g1kdkj"></path></g><g id="elny96gop9foj"><path d="M307.17,183.52a2,2,0,0,0,1.47,2,1.31,1.31,0,0,0,1.56-1.37,2,2,0,0,0-1.48-2A1.29,1.29,0,0,0,307.17,183.52Z" style="opacity: 0.1; transform-origin: 308.684px 183.834px;" class="animable" id="el5hb0n1lcb49"></path></g><path d="M317.33,95.94c1.12.33,6.21.56,8.81,5.64,2.47,4.8,1.47,18,1.69,21s3.88,4,4.23,7.43c.3,3-1.94,3.68-2.49,5.73-.42,1.59.81,4.28-1.05,6.44-1.69,2-4,1.12-5.51,1.57s-3,3.61-5.74,4.08-4.73-2.32-6.14-2.53-3.75,3.82-8.26,2.71-5.21-5.19-7-6.26-6.71-.51-8.5-3.22-1.65-5.91-2.43-7.23-2.86-1.46-3.64-4.33,2-4.18,2.72-6.45c.5-1.59-.7-3.31.71-5.62,1.94-3.18,6-1.78,8.14-5,1.69-2.54,6.18-14,13.86-15.83C312.05,92.83,317.33,95.94,317.33,95.94Z" style="fill: rgb(38, 50, 56); transform-origin: 306.625px 120.991px;" id="elydlz7pvdssk" class="animable"></path><path d="M327.8,121.88a4.25,4.25,0,0,0,1,1.73l1.29,1.52a12.65,12.65,0,0,1,2.18,3.21,4,4,0,0,1-.12,3.54,5.79,5.79,0,0,1-1.21,1.43,7.35,7.35,0,0,0-1.41,1.55,3.46,3.46,0,0,0-.16,2.18c.11.67.25,1.31.33,2a4.75,4.75,0,0,1-.69,3.57,2.68,2.68,0,0,1-1.45,1,5,5,0,0,1-1.89.11c-.65-.06-1.3-.19-2-.28a3.3,3.3,0,0,0-2,.12,3.62,3.62,0,0,1,1.93.07c.65.15,1.29.34,1.95.45a5.29,5.29,0,0,0,2.06,0,3.27,3.27,0,0,0,1.79-1.14,5.1,5.1,0,0,0,.92-4c-.07-.68-.21-1.33-.3-2a2.76,2.76,0,0,1,.11-1.71c.56-1,1.89-1.72,2.55-3a4.43,4.43,0,0,0,0-4.11,12.78,12.78,0,0,0-2.44-3.22l-1.41-1.4A4.68,4.68,0,0,1,327.8,121.88Z" style="fill: rgb(38, 50, 56); transform-origin: 327.428px 133.031px;" id="elgh82rlehwr" class="animable"></path><path d="M299,99.71a59.86,59.86,0,0,0-4,5.88c-.66,1-1.29,2-2,2.9a8.54,8.54,0,0,1-1.16,1.23,1.13,1.13,0,0,1-.31.21,1.27,1.27,0,0,1-.35.16c-.27.09-.55.16-.83.23a33.37,33.37,0,0,0-3.46,1,6.14,6.14,0,0,0-3,2.16,3.82,3.82,0,0,0-.66,1.78,5,5,0,0,0,.26,1.83,7.77,7.77,0,0,1,.57,3.46,7.36,7.36,0,0,0-.21-3.55,4.65,4.65,0,0,1-.14-1.69,3.28,3.28,0,0,1,.66-1.49A5.91,5.91,0,0,1,287.1,112c1.09-.39,2.24-.6,3.41-.89.29-.08.59-.17.88-.27a2.56,2.56,0,0,0,.87-.51,8.42,8.42,0,0,0,1.25-1.37,30.48,30.48,0,0,0,2-3l1.74-3.11A32.41,32.41,0,0,1,299,99.71Z" style="fill: rgb(38, 50, 56); transform-origin: 291.113px 110.13px;" id="elgsr46dr72g7" class="animable"></path><path d="M284,130.34a6.21,6.21,0,0,1,.37,2.47c.05.85.09,1.7.18,2.56a12.71,12.71,0,0,0,.49,2.56,5.59,5.59,0,0,0,1.34,2.34,7.07,7.07,0,0,0,5,1.43c.86,0,1.7-.08,2.54-.09a5.31,5.31,0,0,1,2.46.41,4.89,4.89,0,0,0-2.44-.78c-.86-.07-1.71-.07-2.55-.12-1.65-.09-3.39-.34-4.53-1.4a5,5,0,0,1-1.18-2,15.73,15.73,0,0,1-.6-2.41c-.15-.83-.26-1.67-.38-2.51-.07-.43-.14-.85-.24-1.27A2.5,2.5,0,0,0,284,130.34Z" style="fill: rgb(38, 50, 56); transform-origin: 290.19px 136.18px;" id="el0jdblya3rgrq" class="animable"></path><path d="M298.06,144.6c.08,1.28,4.58,10.28,10.25,11,1.84.23,3.53-9.8,3.53-9.8l.29-.71,4.11-10-10.83-9.91-1.58-1.34s-.95,2.8-2.09,6.3l-.16.5c-.07.19-.14.38-.19.56-.18.52-.36,1.06-.52,1.59s-.26.8-.38,1.23l-.38,1.28A70.19,70.19,0,0,0,298.06,144.6Z" style="fill: rgb(247, 169, 160); transform-origin: 307.15px 139.722px;" id="el273sjjh7xre" class="animable"></path><path d="M316.24,135.1l-3.94,9.58a23.08,23.08,0,0,1-10.88-13.54l.32-1c1.15-3.49,2.09-6.29,2.09-6.29l1.58,1.32Z" style="fill: rgb(38, 50, 56); transform-origin: 308.83px 134.265px;" id="ele9lg7wovel" class="animable"></path><path d="M332.31,120.86c-1.17,18.88-12.61,20.31-16.68,20-3.69-.23-16.25-1.49-17-20.39S307,96.2,315.43,96.28,333.48,102,332.31,120.86Z" style="fill: rgb(247, 169, 160); transform-origin: 315.497px 118.587px;" id="el0lahepk6s58" class="animable"></path><path d="M299.32,120c3,.66,4.62-5.67,4.62-5.67s6.23.87,9.52-7.8a13.9,13.9,0,0,1-3.78,7s11.15.35,17-8.21c0,0-2.49,4.43-4.45,5.86,0,0,4.78-.65,7.54-4.08,0,0,1.2,5.57,2.48,7.24,0,0,2.19-19.29-15.9-19.69,0,0-11.25-.8-16.47,7.48S299.32,120,299.32,120Z" style="fill: rgb(38, 50, 56); transform-origin: 314.869px 107.339px;" id="elatxq7sgprec" class="animable"></path><path d="M301.51,122.15s-3.21-6.44-6.08-5.38-1.06,10,1.87,11.6a3.21,3.21,0,0,0,4.5-1.07Z" style="fill: rgb(247, 169, 160); transform-origin: 297.892px 122.766px;" id="elat5x99q7prg" class="animable"></path><path d="M296,119.31a0,0,0,0,0,0,.08c2,1.21,2.9,3.4,3.39,5.62a1.77,1.77,0,0,0-2.54-.87.07.07,0,0,0,0,.13,2,2,0,0,1,2,1,9.61,9.61,0,0,1,.76,1.88c.08.21.44.16.4-.07V127C300.53,124.25,299,120,296,119.31Z" style="fill: rgb(38, 50, 56); transform-origin: 298.055px 123.297px;" id="elggj6m2yyhqj" class="animable"></path><path d="M299.58,127.84a.94.94,0,0,1-1.06.79.93.93,0,0,1-.79-1,.93.93,0,1,1,1.85.26Z" style="fill: rgb(255, 255, 255); transform-origin: 298.658px 127.731px;" id="elz9g3502cvpr" class="animable"></path><path d="M329.09,116.55a10.28,10.28,0,0,1-1.22-.41,2.06,2.06,0,0,1-1.17-.64.67.67,0,0,1,.09-.81,1.65,1.65,0,0,1,1.65-.2,2.36,2.36,0,0,1,1.41,1A.71.71,0,0,1,329.09,116.55Z" style="fill: rgb(38, 50, 56); transform-origin: 328.278px 115.461px;" id="elign14ru3gx" class="animable"></path><path d="M316.82,116.2c.43-.09.81-.25,1.23-.38a2.09,2.09,0,0,0,1.18-.62.66.66,0,0,0-.08-.81,1.66,1.66,0,0,0-1.64-.24,2.4,2.4,0,0,0-1.44,1A.71.71,0,0,0,316.82,116.2Z" style="fill: rgb(38, 50, 56); transform-origin: 317.655px 115.123px;" id="el5b6jj04kllx" class="animable"></path><path d="M319,120.22s-.11,0-.11.1c-.07,1.27-.36,2.7-1.54,3,0,0,0,.08,0,.08C318.78,123.34,319.15,121.43,319,120.22Z" style="fill: rgb(38, 50, 56); transform-origin: 318.19px 121.81px;" id="elufnk8xzu0u9" class="animable"></path><path d="M318,118.8c-2-.33-2.54,3.73-.67,4S319.7,119.08,318,118.8Z" style="fill: rgb(38, 50, 56); transform-origin: 317.609px 120.797px;" id="elga1yri1iyen" class="animable"></path><path d="M317.18,118.91c-.38.19-.78.55-1.21.54s-.82-.49-1.09-.94c0-.05-.07,0-.08,0a1.49,1.49,0,0,0,.91,1.83c.74.2,1.38-.41,1.67-1.17C317.44,119.07,317.34,118.84,317.18,118.91Z" style="fill: rgb(38, 50, 56); transform-origin: 316.067px 119.433px;" id="elgi8nzqfvdfi" class="animable"></path><path d="M326.22,120.63s.09.07.08.12c-.21,1.25-.24,2.72.84,3.29,0,0,0,.08,0,.07C325.76,123.73,325.82,121.78,326.22,120.63Z" style="fill: rgb(38, 50, 56); transform-origin: 326.556px 122.37px;" id="eldfahidz1ej9" class="animable"></path><path d="M327.51,119.47c2.05.12,1.66,4.19-.23,4.08S325.8,119.37,327.51,119.47Z" style="fill: rgb(38, 50, 56); transform-origin: 327.458px 121.51px;" id="elgypdy6vvcve" class="animable"></path><path d="M328.34,119.81c.3.25.58.67,1,.74s.82-.34,1.14-.74c0,0,.06,0,.06,0-.05.78-.39,1.57-1.15,1.65s-1.13-.65-1.24-1.44C328.09,119.92,328.22,119.72,328.34,119.81Z" style="fill: rgb(38, 50, 56); transform-origin: 329.337px 120.627px;" id="el59cjkt7ysnj" class="animable"></path><path d="M317.88,130.49c.25.35.48.8.93.92a3.43,3.43,0,0,0,1.39-.08c.05,0,.08,0,.05.07a1.73,1.73,0,0,1-1.71.4,1.35,1.35,0,0,1-.79-1.27A.07.07,0,0,1,317.88,130.49Z" style="fill: rgb(38, 50, 56); transform-origin: 319.006px 131.167px;" id="elynefhtxx5bh" class="animable"></path><path d="M323.83,126.3s.05,1.91-.05,2.8c0,.08-.23.1-.54.08h0a4.26,4.26,0,0,1-3.92-2.05c-.05-.09.08-.17.15-.11a6.34,6.34,0,0,0,3.72,1.55c.09-.24-.18-3.27,0-3.26a7.33,7.33,0,0,1,2,.69c0-4-.58-7.94-.5-11.91a.12.12,0,0,1,.24,0,64.29,64.29,0,0,1,1.09,12.8C325.92,127.37,324.17,126.5,323.83,126.3Z" style="fill: rgb(38, 50, 56); transform-origin: 322.668px 121.58px;" id="el7iv5405dfvo" class="animable"></path><path d="M322.88,129a4.92,4.92,0,0,1-2.13,1.31,2.35,2.35,0,0,1-1.36-.06c-.94-.36-.87-1.26-.61-2a5.87,5.87,0,0,1,.56-1.12A6.45,6.45,0,0,0,322.88,129Z" style="fill: rgb(38, 50, 56); transform-origin: 320.745px 128.756px;" id="elryn2n10w76" class="animable"></path><path d="M320.75,130.31a2.35,2.35,0,0,1-1.36-.06c-.94-.36-.87-1.26-.61-2A2.31,2.31,0,0,1,320.75,130.31Z" style="fill: rgb(255, 152, 185); transform-origin: 319.68px 129.316px;" id="elst8eeij5ug" class="animable"></path><path d="M290,143.53a9.37,9.37,0,0,0,1.39,4.79c2.83,4.67,10.43,8.46,18,7.54,4.81-.59,7.78-2.53,9.28-5A35.3,35.3,0,0,1,290,143.53Z" style="fill: rgb(69, 90, 100); transform-origin: 304.335px 149.764px;" id="ely6b2yxwg5" class="animable"></path><path d="M283.49,137.28c8.58,14.65,33.54,21.13,49.26,7.91,11.1-9.36,16-28.65,7.64-44.7C328.25,77.28,303.71,79.67,290,91,275.59,102.94,277,126.16,283.49,137.28Zm16.74-37.09c11.07-8.15,30.94-8.64,40.6,7.87A24.72,24.72,0,0,1,334.44,140c-12.74,9.55-32.81,5.06-39.66-5.37C289.59,126.72,288.52,108.81,300.23,100.19Z" style="fill: #00FF88; transform-origin: 311.693px 117.507px;" id="elggzoumm4hlv" class="animable"></path><g id="elto95yq4xiuh"><path d="M294.78,134.62c6.85,10.43,26.92,14.92,39.66,5.37a24.72,24.72,0,0,0,6.39-31.93c-9.66-16.51-29.53-16-40.6-7.87C288.52,108.81,289.59,126.72,294.78,134.62Z" style="fill: rgb(69, 90, 100); opacity: 0.1; transform-origin: 317.587px 119.957px;" class="animable" id="el0q2c8e9ucmg9"></path></g><g id="el44z841oe2nf"><path d="M294.78,134.62c6.85,10.43,26.92,14.92,39.66,5.37a24.72,24.72,0,0,0,6.39-31.93c-9.66-16.51-29.53-16-40.6-7.87C288.52,108.81,289.59,126.72,294.78,134.62Z" style="fill: rgb(69, 90, 100); opacity: 0.1; transform-origin: 317.587px 119.957px;" class="animable" id="elkfeip6hlgf"></path></g><g id="el06d3gpbrk3yq"><g style="opacity: 0.2; transform-origin: 317.602px 119.935px;" class="animable" id="elq54gaweey8"><path d="M318.59,94.69a183.52,183.52,0,0,1,24.83,31.48,24,24,0,0,0,.31-10.28A187.38,187.38,0,0,0,328.68,97,27.12,27.12,0,0,0,318.59,94.69Z" style="fill: rgb(255, 255, 255); transform-origin: 331.367px 110.43px;" id="elw1pdlpm9xjc" class="animable"></path><path d="M291.4,125a24.41,24.41,0,0,0,3.38,9.64,22.26,22.26,0,0,0,9,7.49A147.41,147.41,0,0,0,291.4,125Z" style="fill: rgb(255, 255, 255); transform-origin: 297.59px 133.565px;" id="eluqu6jgyhkb" class="animable"></path><path d="M313.07,95a178.61,178.61,0,0,1,28.47,36.34c.19-.37.36-.74.52-1.12a180.64,180.64,0,0,0-27.77-35.38Z" style="fill: rgb(255, 255, 255); transform-origin: 327.565px 113.09px;" id="el5mncfhyb0op" class="animable"></path><path d="M291.93,113.05a156.61,156.61,0,0,1,23.9,32.13c.38,0,.76,0,1.15,0A157.71,157.71,0,0,0,292.2,112C292.1,112.36,292,112.7,291.93,113.05Z" style="fill: rgb(255, 255, 255); transform-origin: 304.455px 128.59px;" id="el8pv7clkquv" class="animable"></path><path d="M291.06,120.09c0,.48,0,.94,0,1.41a152.6,152.6,0,0,1,16,21.95c.45.16.9.31,1.36.44A152.12,152.12,0,0,0,291.06,120.09Z" style="fill: rgb(255, 255, 255); transform-origin: 299.74px 131.99px;" id="elu04b6x3fr1" class="animable"></path><path d="M295.7,104.75a163.83,163.83,0,0,1,30,39.46,25.62,25.62,0,0,0,3.39-1.17,166.67,166.67,0,0,0-31.22-40.81A22.3,22.3,0,0,0,295.7,104.75Z" style="fill: rgb(255, 255, 255); transform-origin: 312.395px 123.22px;" id="elv3arybw0jk" class="animable"></path></g></g><path d="M274.59,124.59c-1.64-4-1.67-12.28,2.51-16.22,4-3.72,10.79-4.09,13.81,4.35,2.08,5.83.43,12.54-2.79,15.63C283.56,132.72,276.75,129.94,274.59,124.59Z" style="fill: #00FF88; transform-origin: 282.697px 118.184px;" id="elxlucfwuxu5" class="animable"></path><g id="elwbobceua8o"><path d="M274.59,124.59c-1.64-4-1.67-12.28,2.51-16.22,4-3.72,10.79-4.09,13.81,4.35,2.08,5.83.43,12.54-2.79,15.63C283.56,132.72,276.75,129.94,274.59,124.59Z" style="opacity: 0.1; transform-origin: 282.697px 118.184px;" class="animable" id="elanaecap737i"></path></g><path d="M273.33,123.12c-1.26-3.12-1.28-9.44,1.93-12.47,3-2.86,8.29-3.14,10.61,3.34,1.6,4.48.33,9.64-2.15,12C280.23,129.36,275,127.22,273.33,123.12Z" style="fill: #00FF88; transform-origin: 279.56px 118.189px;" id="ellinxnwa2r4" class="animable"></path><path d="M281.36,157.88c4.18,24.86,24,57,30.6,64.24,10.05,11.07,56.18-.8,65.58-2.6,4-.76-8.35-35.75-12.65-35-3.75.64-39,11-40.05,9.76-.85-1-17.89-24-30.11-39.15C284.19,142.06,280.26,151.3,281.36,157.88Z" style="fill: rgb(247, 169, 160); transform-origin: 329.754px 187.653px;" id="el27fdla216jg" class="animable"></path><path d="M356.59,186.63l6.45-1.71a21.93,21.93,0,0,0,5.85-2.7c7.23-4.17,27.51-9.69,45.82,5,7,5.61,6.14,13-2.18,8.45-5.87-3.2-9.66-5.92-11.86-6.43,0,0,4,9.42.86,14.46a109.86,109.86,0,0,1-9.09,12.59,24.14,24.14,0,0,1-2.51-1.49,12.45,12.45,0,0,1-12.39,4.75l-10.39,2.22Z" style="fill: rgb(69, 90, 100); transform-origin: 388.006px 199.708px;" id="eloki55c8he0g" class="animable"></path><path d="M376.42,179.35c4.29.84,13.36,2.79,20.22,7,7.62,4.63,21.06,15.62,17.58,21.21-2.55,4.1-8.05.35-8.05.35s4.59,5.71,1.48,8.91c-2.84,2.92-6.92-.23-6.92-.23s2.19,3.94-1.08,6.22c-3.94,2.75-7.89-6-14.28-6.64C383.93,216,376.42,179.35,376.42,179.35Z" style="fill: rgb(69, 90, 100); transform-origin: 395.602px 201.347px;" id="el65dnwl3rlh9" class="animable"></path><path d="M390.4,193.55c3.91,1.46,11.93,7,15.78,14.15.08.16,0,.31-.1.18a88.05,88.05,0,0,0-15.72-14.26S390.36,193.54,390.4,193.55Z" style="fill: rgb(38, 50, 56); transform-origin: 398.286px 200.739px;" id="elitk7esy2kk" class="animable"></path><path d="M386,201.38c3.24,1.61,11.25,7.74,14.9,15.06.08.17,0,.32-.11.18a93.59,93.59,0,0,0-14.84-15.17S385.9,201.36,386,201.38Z" style="fill: rgb(38, 50, 56); transform-origin: 393.435px 209.026px;" id="el3slstkg2in2" class="animable"></path><path d="M356.59,186.63l10.56,35.11s-2.11,4-11.56,5.82-37,2.31-43.35-3.51-23.92-36-30.05-58.33,6.73-20.24,13.47-10.57,29.21,37.72,29.88,38,16.43-5.74,22.14-6.9S356.59,186.63,356.59,186.63Z" style="fill: #00FF88; transform-origin: 323.864px 188.503px;" id="el0ohwj39dpupn" class="animable"></path><path d="M321.63,188.56c-1.58-1.61-3.06-3.29-4.53-5s-2.89-3.43-4.3-5.17-2.78-3.51-4.11-5.33l-2-2.72c-.64-.93-1.3-1.84-1.9-2.79.79.8,1.53,1.64,2.3,2.46l2.22,2.53c1.48,1.69,2.89,3.43,4.3,5.17s2.79,3.52,4.11,5.34S320.4,186.68,321.63,188.56Z" style="fill: rgb(38, 50, 56); transform-origin: 313.21px 178.055px;" id="elpt3nfcp8qed" class="animable"></path><path d="M309,172.73a12.24,12.24,0,0,1-1.09-2.13,23.27,23.27,0,0,1-.77-2.27,4.68,4.68,0,0,1,.74,1,9,9,0,0,1,.53,1.08A8.13,8.13,0,0,1,309,172.73Z" style="fill: rgb(38, 50, 56); transform-origin: 308.07px 170.53px;" id="elu82vk1l201j" class="animable"></path><path d="M309.47,220.9c-1.36-1.62-2.61-3.34-3.87-5.05s-2.41-3.5-3.57-5.28c-2.31-3.56-4.43-7.24-6.46-11s-3.86-7.57-5.52-11.49a120.25,120.25,0,0,1-4.41-11.94c.88,1.94,1.62,3.92,2.53,5.83s1.71,3.88,2.64,5.77l2.76,5.71c1,1.88,1.91,3.77,2.94,5.61,1.94,3.76,4.07,7.41,6.22,11S307.13,217.37,309.47,220.9Z" style="fill: rgb(38, 50, 56); transform-origin: 297.555px 198.52px;" id="elv6q69p6kmko" class="animable"></path><path d="M288.35,183.18a11.13,11.13,0,0,1-1.82-1.74,10.6,10.6,0,0,1-1.4-2.09,10.67,10.67,0,0,1,1.81,1.74A10.08,10.08,0,0,1,288.35,183.18Z" style="fill: rgb(38, 50, 56); transform-origin: 286.74px 181.265px;" id="elq86uvzyuh2a" class="animable"></path><g id="el99zkfh9jgmv"><path d="M351.45,190.5c1.42,3.83,2.64,7.75,3.83,11.67s2.36,7.76,3.51,11.64c.66,2.23,1.32,4.46,1.9,6.7,0,.15-.09.18-.14,0-1.39-3.85-2.59-7.78-3.84-11.67s-2.44-7.74-3.61-11.62c-.67-2.23-1.3-4.45-1.86-6.71C351.18,190.34,351.37,190.29,351.45,190.5Z" style="opacity: 0.1; transform-origin: 355.959px 205.498px;" class="animable" id="elw6khbwlmdb8"></path></g></g><g id="freepik--Stars--inject-29" class="animable" style="transform-origin: 249.717px 244.82px;"><polygon points="381.88 337.25 387.39 338.27 388.62 344.08 389.85 338.27 395.36 337.25 389.87 335.91 388.62 330.43 387.36 335.91 381.88 337.25" style="fill: rgb(199, 199, 199); transform-origin: 388.62px 337.255px;" id="eljymhq60zvt" class="animable"></polygon><polygon points="114.28 321.65 119.78 322.67 121.02 328.47 122.25 322.67 127.75 321.64 122.27 320.3 121.02 314.82 119.76 320.3 114.28 321.65" style="fill: rgb(199, 199, 199); transform-origin: 121.015px 321.645px;" id="el3ubo5s776t3" class="animable"></polygon><polygon points="325.61 243.82 331.12 244.84 332.35 250.65 333.58 244.84 339.09 243.82 333.61 242.48 332.35 237 331.1 242.48 325.61 243.82" style="fill: rgb(199, 199, 199); transform-origin: 332.35px 243.825px;" id="elpli2t7kmj2r" class="animable"></polygon><polygon points="434.24 303.07 437.32 303.64 438.01 306.88 438.7 303.64 441.77 303.07 438.71 302.32 438.01 299.25 437.31 302.32 434.24 303.07" style="fill: rgb(199, 199, 199); transform-origin: 438.005px 303.065px;" id="el9fuey3k0ujk" class="animable"></polygon><polygon points="200.6 426.57 203.68 427.14 204.36 430.38 205.05 427.14 208.13 426.57 205.06 425.82 204.36 422.75 203.66 425.82 200.6 426.57" style="fill: rgb(199, 199, 199); transform-origin: 204.365px 426.565px;" id="el17avhsamkxk" class="animable"></polygon><polygon points="426.71 156.97 429.79 157.54 430.48 160.79 431.16 157.54 434.24 156.97 431.18 156.22 430.48 153.16 429.77 156.22 426.71 156.97" style="fill: rgb(199, 199, 199); transform-origin: 430.475px 156.975px;" id="elzi67a8innb" class="animable"></polygon><polygon points="63.52 226.78 66.6 227.35 67.29 230.6 67.98 227.35 71.06 226.78 67.99 226.03 67.29 222.97 66.59 226.03 63.52 226.78" style="fill: rgb(199, 199, 199); transform-origin: 67.29px 226.785px;" id="elfxuuxef8kql" class="animable"></polygon><polygon points="80.04 391.98 83.12 392.55 83.81 395.79 84.5 392.55 87.57 391.98 84.51 391.23 83.81 388.16 83.11 391.23 80.04 391.98" style="fill: rgb(199, 199, 199); transform-origin: 83.805px 391.975px;" id="elbipjd50e1pj" class="animable"></polygon><polygon points="414.83 239.19 417.91 239.75 418.6 243 419.28 239.75 422.36 239.18 419.3 238.44 418.6 235.37 417.89 238.44 414.83 239.19" style="fill: rgb(199, 199, 199); transform-origin: 418.595px 239.185px;" id="elghtcgox68uv" class="animable"></polygon><polygon points="172.92 83.46 176 84.03 176.69 87.27 177.38 84.03 180.46 83.45 177.39 82.7 176.69 79.64 175.99 82.7 172.92 83.46" style="fill: rgb(199, 199, 199); transform-origin: 176.69px 83.455px;" id="el7esq75l9qsg" class="animable"></polygon><polygon points="293.45 332.29 296.53 332.86 297.22 336.1 297.91 332.86 300.99 332.29 297.92 331.54 297.22 328.47 296.52 331.54 293.45 332.29" style="fill: rgb(199, 199, 199); transform-origin: 297.22px 332.285px;" id="el4eqhavop4re" class="animable"></polygon><path d="M193.31,433.59a.89.89,0,0,1,0,1.78A.89.89,0,0,1,193.31,433.59Z" style="fill: rgb(199, 199, 199); transform-origin: 193.31px 434.48px;" id="el9ogrukw310o" class="animable"></path><path d="M352.52,266.2a.9.9,0,0,1,0,1.79A.9.9,0,0,1,352.52,266.2Z" style="fill: rgb(199, 199, 199); transform-origin: 352.52px 267.095px;" id="eljbrte8h9vt" class="animable"></path><path d="M144,426.89a.9.9,0,0,1,0,1.79A.9.9,0,0,1,144,426.89Z" style="fill: rgb(199, 199, 199); transform-origin: 144px 427.785px;" id="elfue6b3rfv0u" class="animable"></path><path d="M395,277.89a.9.9,0,0,1,0,1.79A.9.9,0,0,1,395,277.89Z" style="fill: rgb(199, 199, 199); transform-origin: 395px 278.785px;" id="elg5pelrdq2vd" class="animable"></path><path d="M215.67,417.54a.63.63,0,0,1,0,1.26A.63.63,0,0,1,215.67,417.54Z" style="fill: rgb(199, 199, 199); transform-origin: 215.67px 418.17px;" id="eln5lqfkoqqq" class="animable"></path><path d="M89.59,89.71a.63.63,0,0,1,0,1.26A.63.63,0,0,1,89.59,89.71Z" style="fill: rgb(199, 199, 199); transform-origin: 89.59px 90.34px;" id="el6mv2y4w51di" class="animable"></path><path d="M333.09,292.64a.63.63,0,0,1,0,1.26A.63.63,0,0,1,333.09,292.64Z" style="fill: rgb(199, 199, 199); transform-origin: 333.09px 293.27px;" id="ellj99fhgi5bl" class="animable"></path><path d="M311.69,281.16a1.72,1.72,0,0,1,0,3.43A1.72,1.72,0,0,1,311.69,281.16Z" style="fill: rgb(199, 199, 199); transform-origin: 311.69px 282.875px;" id="elyuihlxxd8lm" class="animable"></path><polygon points="186.4 147.26 191.91 148.28 193.14 154.08 194.37 148.28 199.88 147.25 194.39 145.91 193.14 140.43 191.88 145.91 186.4 147.26" style="fill: rgb(199, 199, 199); transform-origin: 193.14px 147.255px;" id="elr3gs1my57e" class="animable"></polygon><polygon points="245.11 58.08 248.19 58.65 248.88 61.9 249.57 58.65 252.65 58.08 249.58 57.33 248.88 54.27 248.18 57.33 245.11 58.08" style="fill: rgb(199, 199, 199); transform-origin: 248.88px 58.085px;" id="el1vtnoqzkmnj" class="animable"></polygon><path d="M58.47,141.39a.9.9,0,0,1,0,1.79A.9.9,0,0,1,58.47,141.39Z" style="fill: rgb(199, 199, 199); transform-origin: 58.47px 142.285px;" id="el40c355k5gdn" class="animable"></path><path d="M72.49,378.09a.89.89,0,0,1,0,1.78A.89.89,0,0,1,72.49,378.09Z" style="fill: rgb(199, 199, 199); transform-origin: 72.49px 378.98px;" id="el0xol94qpf7i" class="animable"></path><path d="M94,216.21A.89.89,0,0,1,94,218,.89.89,0,0,1,94,216.21Z" style="fill: rgb(199, 199, 199); transform-origin: 94px 217.105px;" id="elrgfw7amgi4h" class="animable"></path><path d="M129.34,335.54a.63.63,0,0,1,0,1.26A.63.63,0,0,1,129.34,335.54Z" style="fill: rgb(199, 199, 199); transform-origin: 129.34px 336.17px;" id="elgaas5ie9dzq" class="animable"></path><path d="M262.52,416.47a.63.63,0,0,1,0,1.26A.63.63,0,0,1,262.52,416.47Z" style="fill: rgb(199, 199, 199); transform-origin: 262.52px 417.1px;" id="elskbx8jznep" class="animable"></path><path d="M356.29,127.62a.63.63,0,0,1,0,1.26A.63.63,0,0,1,356.29,127.62Z" style="fill: rgb(199, 199, 199); transform-origin: 356.29px 128.25px;" id="elg6misshp9wf" class="animable"></path><path d="M242.23,89a.63.63,0,0,1,0,1.26A.63.63,0,0,1,242.23,89Z" style="fill: rgb(199, 199, 199); transform-origin: 242.23px 89.63px;" id="eljuonx0gmzg" class="animable"></path><path d="M204.37,313.11a1.71,1.71,0,0,1,0,3.42A1.71,1.71,0,0,1,204.37,313.11Z" style="fill: rgb(199, 199, 199); transform-origin: 204.37px 314.82px;" id="elavtvhloc3xr" class="animable"></path><path d="M429.72,183.84a1.71,1.71,0,0,1,0,3.42A1.71,1.71,0,0,1,429.72,183.84Z" style="fill: rgb(199, 199, 199); transform-origin: 429.72px 185.55px;" id="eldq4v7uczb9n" class="animable"></path><path d="M79.6,333.83a1.71,1.71,0,0,1,0,3.42A1.71,1.71,0,0,1,79.6,333.83Z" style="fill: rgb(199, 199, 199); transform-origin: 79.6px 335.54px;" id="elk7s9jv2ojy" class="animable"></path><polygon points="184 174.82 187.08 175.39 187.77 178.64 188.45 175.39 191.53 174.82 188.47 174.07 187.77 171.01 187.06 174.07 184 174.82" style="fill: rgb(199, 199, 199); transform-origin: 187.765px 174.825px;" id="elm2eparf566" class="animable"></polygon><polygon points="288.73 423.25 291.81 423.82 292.5 427.07 293.18 423.82 296.26 423.25 293.2 422.5 292.5 419.44 291.8 422.5 288.73 423.25" style="fill: rgb(199, 199, 199); transform-origin: 292.495px 423.255px;" id="elge7aea6nmgr" class="animable"></polygon><path d="M302.37,383.27a.89.89,0,0,1,0,1.78A.89.89,0,0,1,302.37,383.27Z" style="fill: rgb(199, 199, 199); transform-origin: 302.37px 384.16px;" id="elph5dhuxqqtb" class="animable"></path><path d="M337.15,359.53a.89.89,0,0,1,0,1.78A.89.89,0,0,1,337.15,359.53Z" style="fill: rgb(199, 199, 199); transform-origin: 337.15px 360.42px;" id="elcwg4tfbsj3s" class="animable"></path><polygon points="227.09 400.52 230.17 401.09 230.86 404.33 231.55 401.09 234.63 400.51 231.56 399.77 230.86 396.7 230.16 399.77 227.09 400.52" style="fill: rgb(199, 199, 199); transform-origin: 230.86px 400.515px;" id="elzhebf8f76c" class="animable"></polygon><path d="M353.83,113.07a.9.9,0,0,1,0,1.79A.9.9,0,0,1,353.83,113.07Z" style="fill: rgb(199, 199, 199); transform-origin: 353.83px 113.965px;" id="elagx2xsmb3t" class="animable"></path><path d="M375.3,362.34a.64.64,0,0,1,0,1.27A.64.64,0,0,1,375.3,362.34Z" style="fill: rgb(199, 199, 199); transform-origin: 375.3px 362.975px;" id="el9r0agveja2" class="animable"></path><polygon points="106.65 255 109.73 255.57 110.42 258.82 111.1 255.57 114.18 255 111.12 254.25 110.42 251.19 109.72 254.25 106.65 255" style="fill: rgb(199, 199, 199); transform-origin: 110.415px 255.005px;" id="elymx1g76ec39" class="animable"></polygon><path d="M71.06,304.12a.89.89,0,0,1,0,1.78A.89.89,0,0,1,71.06,304.12Z" style="fill: rgb(199, 199, 199); transform-origin: 71.06px 305.01px;" id="elhtgwexl6mav" class="animable"></path><path d="M194.18,238.39a.89.89,0,0,1,0,1.78A.89.89,0,0,1,194.18,238.39Z" style="fill: rgb(199, 199, 199); transform-origin: 194.18px 239.28px;" id="ely0uywo8nry" class="animable"></path><path d="M89.59,148.22a.63.63,0,0,1,0,1.26A.63.63,0,0,1,89.59,148.22Z" style="fill: rgb(199, 199, 199); transform-origin: 89.59px 148.85px;" id="elk6wkc5nzf" class="animable"></path><path d="M81.51,142.41a1.72,1.72,0,0,1,0,3.43A1.72,1.72,0,0,1,81.51,142.41Z" style="fill: rgb(199, 199, 199); transform-origin: 81.51px 144.125px;" id="elen7vo1z75lb" class="animable"></path><path d="M372.9,222a1.71,1.71,0,0,1,0,3.42A1.71,1.71,0,0,1,372.9,222Z" style="fill: rgb(199, 199, 199); transform-origin: 372.9px 223.71px;" id="elwvmv5x4fwmn" class="animable"></path></g><defs>     <filter id="active" height="200%">         <feMorphology in="SourceAlpha" result="DILATED" operator="dilate" radius="2"></feMorphology>                <feFlood flood-color="#32DFEC" flood-opacity="1" result="PINK"></feFlood>        <feComposite in="PINK" in2="DILATED" operator="in" result="OUTLINE"></feComposite>        <feMerge>            <feMergeNode in="OUTLINE"></feMergeNode>            <feMergeNode in="SourceGraphic"></feMergeNode>        </feMerge>    </filter>    <filter id="hover" height="200%">        <feMorphology in="SourceAlpha" result="DILATED" operator="dilate" radius="2"></feMorphology>                <feFlood flood-color="#ff0000" flood-opacity="0.5" result="PINK"></feFlood>        <feComposite in="PINK" in2="DILATED" operator="in" result="OUTLINE"></feComposite>        <feMerge>            <feMergeNode in="OUTLINE"></feMergeNode>            <feMergeNode in="SourceGraphic"></feMergeNode>        </feMerge>            <feColorMatrix type="matrix" values="0   0   0   0   0                0   1   0   0   0                0   0   0   0   0                0   0   0   1   0 "></feColorMatrix>    </filter></defs></svg>